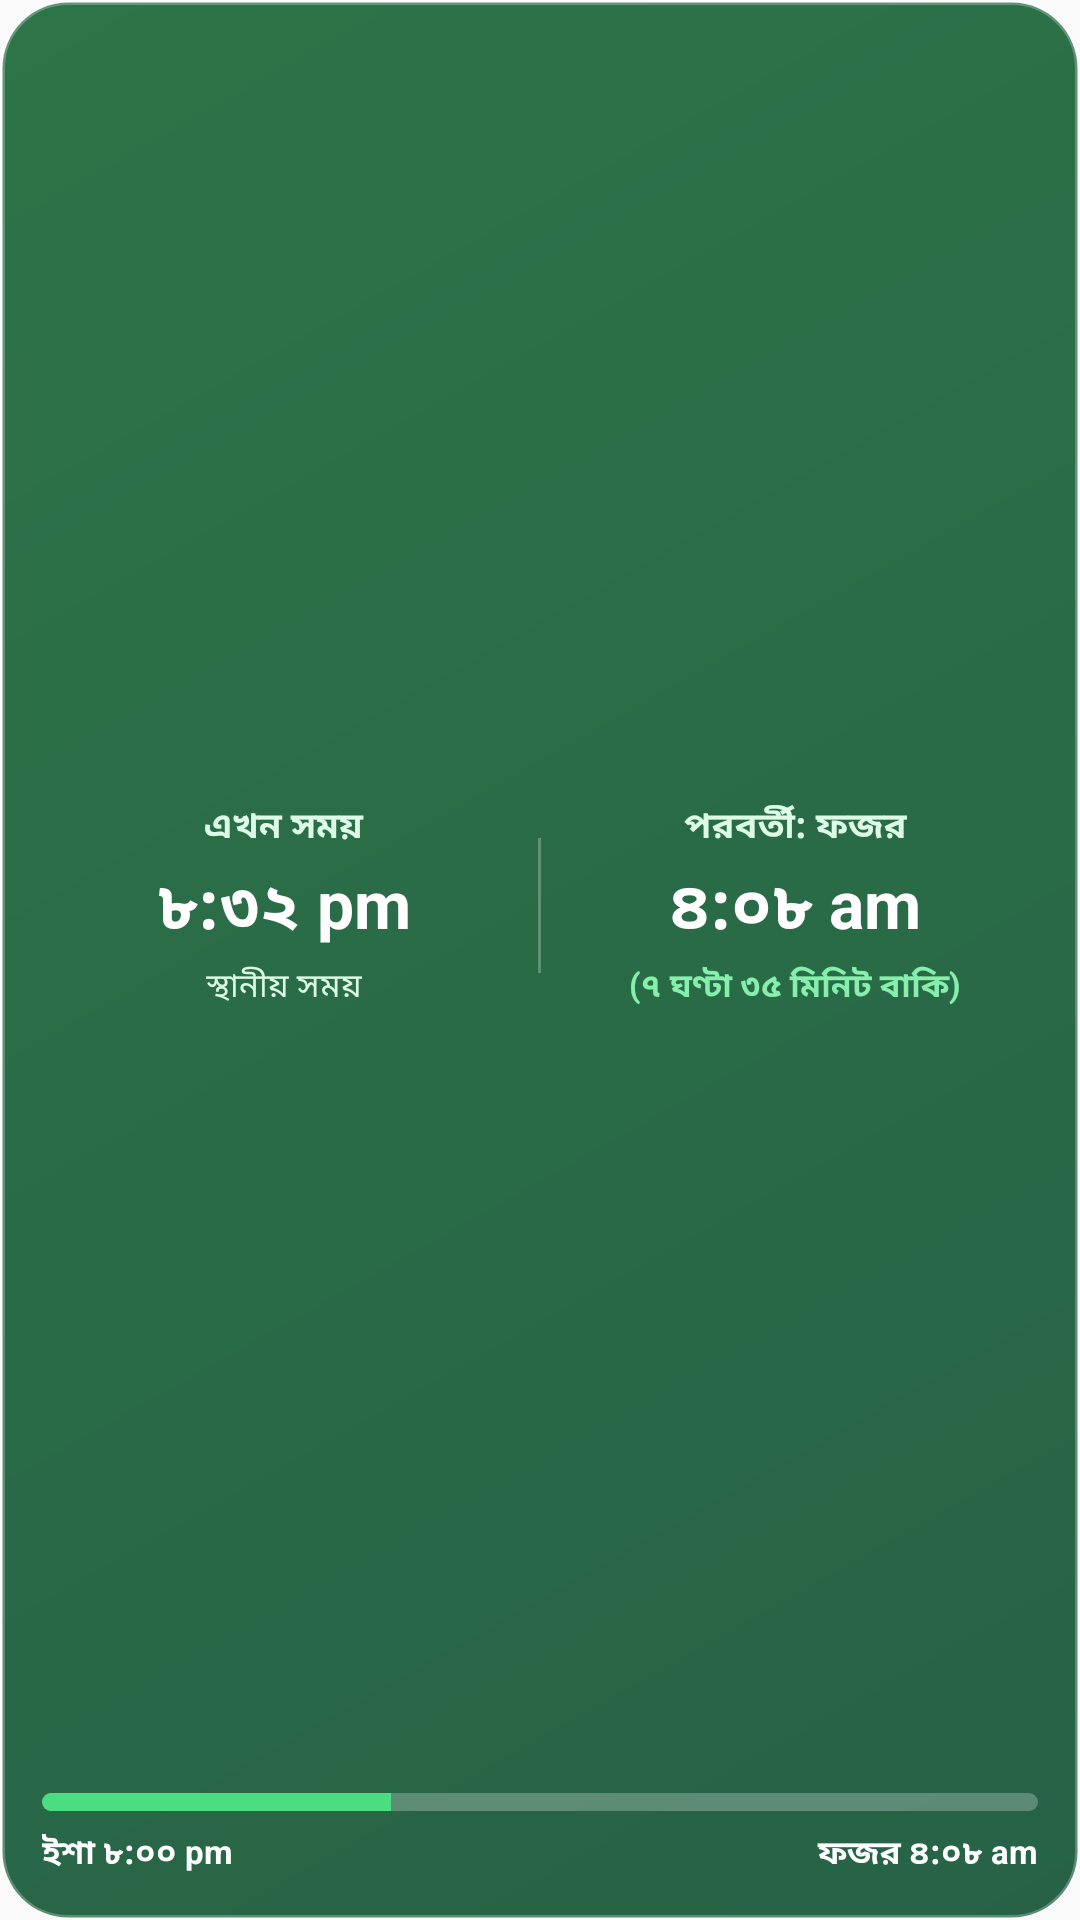

Here is an Android app screen rendered from its layout file. Give the layout XML and the strings, colors and styles it references.
<!-- AndroidManifest.xml: application theme AppTheme -->
<!-- res/layout/widget_prayer_clock.xml -->
<?xml version="1.0" encoding="utf-8"?>
<LinearLayout xmlns:android="http://schemas.android.com/apk/res/android"
    android:id="@+id/widget_container"
    android:layout_width="match_parent"
    android:layout_height="match_parent"
    android:orientation="vertical"
    android:padding="14dp"
    android:background="@drawable/widget_bg_emerald"
    android:gravity="center">

    
    <LinearLayout
        android:layout_width="match_parent"
        android:layout_height="0dp"
        android:layout_weight="1"
        android:orientation="horizontal"
        android:gravity="center_vertical"
        android:baselineAligned="false">

        
        <LinearLayout
            android:layout_width="0dp"
            android:layout_height="wrap_content"
            android:layout_weight="1"
            android:orientation="vertical"
            android:gravity="center">

            <TextView
                android:id="@+id/widget_time_title"
                android:layout_width="wrap_content"
                android:layout_height="wrap_content"
                android:text="এখন সময়"
                android:textColor="#dcfce7"
                android:textSize="12sp"
                android:textStyle="bold" />

            <TextView
                android:id="@+id/widget_time_val"
                android:layout_width="wrap_content"
                android:layout_height="wrap_content"
                android:text="৮:৩২ pm"
                android:textColor="#ffffff"
                android:textSize="22sp"
                android:textStyle="bold"
                android:layout_marginTop="2dp"
                android:layout_marginBottom="2dp" />

            <TextView
                android:id="@+id/widget_time_sub"
                android:layout_width="wrap_content"
                android:layout_height="wrap_content"
                android:text="স্থানীয় সময়"
                android:textColor="#dcfce7"
                android:textSize="11sp" />
        </LinearLayout>

        
        <ImageView
            android:layout_width="1dp"
            android:layout_height="45dp"
            android:background="#40ffffff"
            android:layout_marginLeft="4dp"
            android:layout_marginRight="4dp"
            android:contentDescription="@null" />

        
        <LinearLayout
            android:layout_width="0dp"
            android:layout_height="wrap_content"
            android:layout_weight="1"
            android:orientation="vertical"
            android:gravity="center">

            <TextView
                android:id="@+id/widget_next_title"
                android:layout_width="wrap_content"
                android:layout_height="wrap_content"
                android:text="পরবর্তী: ফজর"
                android:textColor="#dcfce7"
                android:textSize="12sp"
                android:textStyle="bold" />

            <TextView
                android:id="@+id/widget_next_val"
                android:layout_width="wrap_content"
                android:layout_height="wrap_content"
                android:text="৪:০৮ am"
                android:textColor="#ffffff"
                android:textSize="22sp"
                android:textStyle="bold"
                android:layout_marginTop="2dp"
                android:layout_marginBottom="2dp" />

            <TextView
                android:id="@+id/widget_next_countdown"
                android:layout_width="wrap_content"
                android:layout_height="wrap_content"
                android:text="(৭ ঘণ্টা ৩৫ মিনিট বাকি)"
                android:textColor="#86efac"
                android:textSize="11sp"
                android:textStyle="bold" />
        </LinearLayout>
    </LinearLayout>

    
    <ProgressBar
        android:id="@+id/widget_progress_bar"
        style="?android:attr/progressBarStyleHorizontal"
        android:layout_width="match_parent"
        android:layout_height="6dp"
        android:layout_marginTop="8dp"
        android:layout_marginBottom="6dp"
        android:max="100"
        android:progress="35"
        android:progressDrawable="@drawable/widget_progress_emerald" />

    
    <LinearLayout
        android:layout_width="match_parent"
        android:layout_height="wrap_content"
        android:orientation="horizontal"
        android:gravity="center_vertical">

        <TextView
            android:id="@+id/widget_start_label"
            android:layout_width="0dp"
            android:layout_height="wrap_content"
            android:layout_weight="1"
            android:text="ইশা ৮:০০ pm"
            android:textColor="#ffffff"
            android:textSize="11sp"
            android:textStyle="bold"
            android:gravity="left" />

        <TextView
            android:id="@+id/widget_end_label"
            android:layout_width="0dp"
            android:layout_height="wrap_content"
            android:layout_weight="1"
            android:text="ফজর ৪:০৮ am"
            android:textColor="#ffffff"
            android:textSize="11sp"
            android:textStyle="bold"
            android:gravity="right" />
    </LinearLayout>

</LinearLayout>
<!-- resources referenced by this layout -->
<resources>
  <!-- drawable widget_bg_emerald (drawable) -->
  <?xml version="1.0" encoding="utf-8"?>
  <shape xmlns:android="http://schemas.android.com/apk/res/android"
      android:shape="rectangle">
      <corners android:radius="22dp" />
      <gradient
          android:angle="135"
          android:startColor="#E60F5132"
          android:endColor="#E6166534"
          android:type="linear" />
      <stroke
          android:width="1.5dp"
          android:color="#40FFFFFF" />
  </shape>
  <!-- drawable widget_progress_emerald (drawable) -->
  <?xml version="1.0" encoding="utf-8"?>
  <layer-list xmlns:android="http://schemas.android.com/apk/res/android">
      <item android:id="@android:id/background">
          <shape>
              <corners android:radius="3dp" />
              <solid android:color="#40FFFFFF" />
          </shape>
      </item>
      <item android:id="@android:id/progress">
          <clip>
              <shape>
                  <corners android:radius="3dp" />
                  <solid android:color="#4ADE80" />
              </shape>
          </clip>
      </item>
  </layer-list>
  <style name="AppTheme" parent="Theme.AppCompat.Light.DarkActionBar">
          
          <item name="colorPrimary">@color/colorPrimary</item>
          <item name="colorPrimaryDark">@color/colorPrimaryDark</item>
          <item name="colorAccent">@color/colorAccent</item>
      </style>
  <!-- not gathered from this repository: default colours our renderer supplied (Android Studio template values) -->
  <color name="colorPrimary">#FF6200EE</color>
  <color name="colorPrimaryDark">#FF3700B3</color>
  <color name="colorAccent">#FF03DAC5</color>
</resources>
